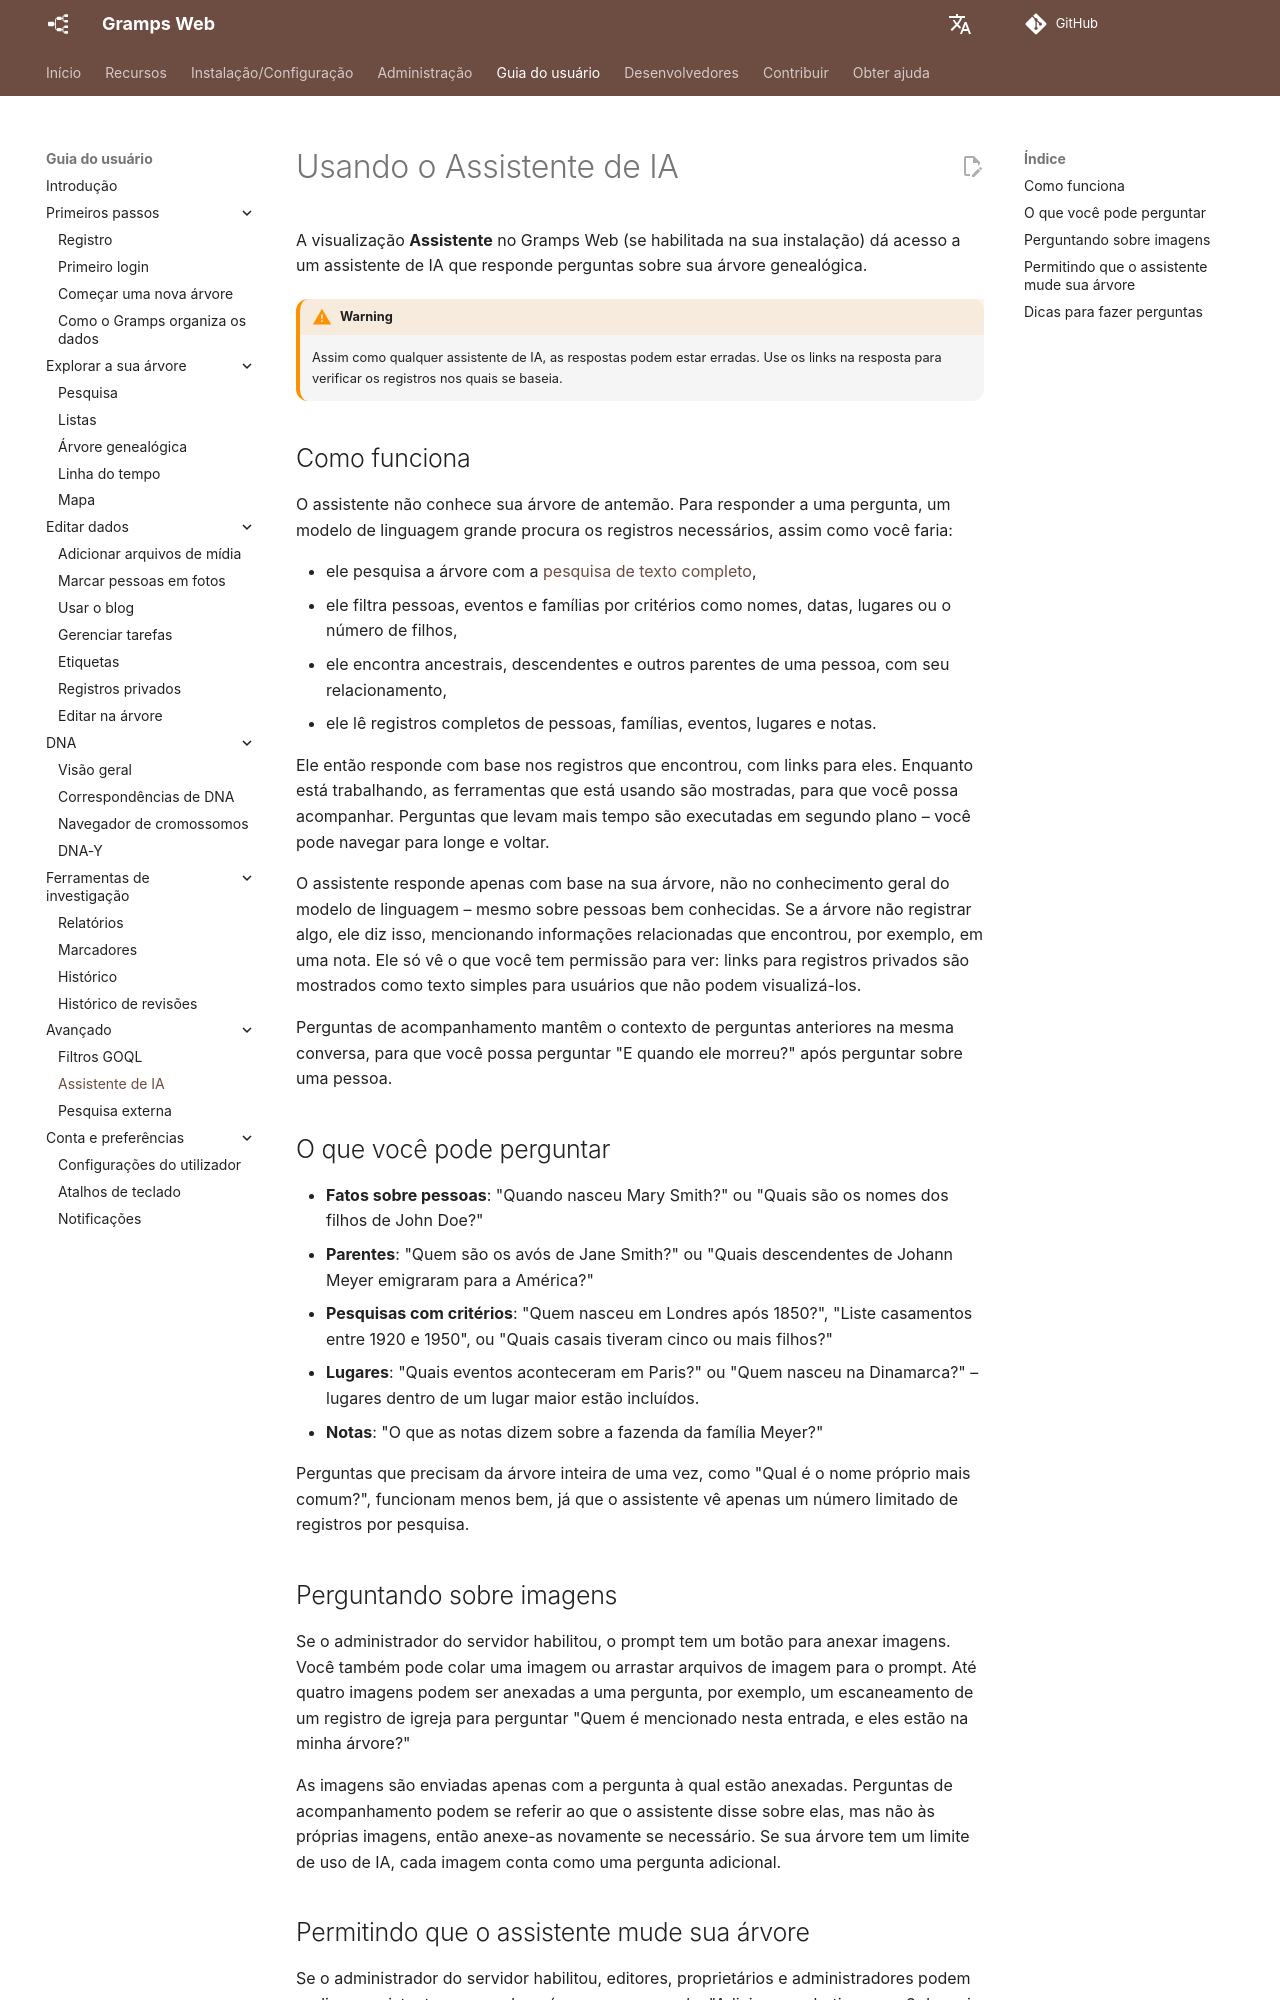

repository: gramps-project/gramps-web-docs · page: pt/user-guide/chat/index.html · generator: mkdocs

# Usando o Assistente de IA

A visualização **Assistente** no Gramps Web (se habilitada na sua instalação) dá acesso a um assistente de IA que responde perguntas sobre sua árvore genealógica.

!!! warning
    Assim como qualquer assistente de IA, as respostas podem estar erradas. Use os links na resposta para verificar os registros nos quais se baseia.

## Como funciona

O assistente não conhece sua árvore de antemão. Para responder a uma pergunta, um modelo de linguagem grande procura os registros necessários, assim como você faria:

- ele pesquisa a árvore com a [pesquisa de texto completo](search.md),
- ele filtra pessoas, eventos e famílias por critérios como nomes, datas, lugares ou o número de filhos,
- ele encontra ancestrais, descendentes e outros parentes de uma pessoa, com seu relacionamento,
- ele lê registros completos de pessoas, famílias, eventos, lugares e notas.

Ele então responde com base nos registros que encontrou, com links para eles. Enquanto está trabalhando, as ferramentas que está usando são mostradas, para que você possa acompanhar. Perguntas que levam mais tempo são executadas em segundo plano – você pode navegar para longe e voltar.

O assistente responde apenas com base na sua árvore, não no conhecimento geral do modelo de linguagem – mesmo sobre pessoas bem conhecidas. Se a árvore não registrar algo, ele diz isso, mencionando informações relacionadas que encontrou, por exemplo, em uma nota. Ele só vê o que você tem permissão para ver: links para registros privados são mostrados como texto simples para usuários que não podem visualizá-los.

Perguntas de acompanhamento mantêm o contexto de perguntas anteriores na mesma conversa, para que você possa perguntar "E quando ele morreu?" após perguntar sobre uma pessoa.

## O que você pode perguntar

- **Fatos sobre pessoas**: "Quando nasceu Mary Smith?" ou "Quais são os nomes dos filhos de John Doe?"
- **Parentes**: "Quem são os avós de Jane Smith?" ou "Quais descendentes de Johann Meyer emigraram para a América?"
- **Pesquisas com critérios**: "Quem nasceu em Londres após 1850?", "Liste casamentos entre 1920 e 1950", ou "Quais casais tiveram cinco ou mais filhos?"
- **Lugares**: "Quais eventos aconteceram em Paris?" ou "Quem nasceu na Dinamarca?" – lugares dentro de um lugar maior estão incluídos.
- **Notas**: "O que as notas dizem sobre a fazenda da família Meyer?"

Perguntas que precisam da árvore inteira de uma vez, como "Qual é o nome próprio mais comum?", funcionam menos bem, já que o assistente vê apenas um número limitado de registros por pesquisa.

## Perguntando sobre imagens

Se o administrador do servidor habilitou, o prompt tem um botão para anexar imagens. Você também pode colar uma imagem ou arrastar arquivos de imagem para o prompt. Até quatro imagens podem ser anexadas a uma pergunta, por exemplo, um escaneamento de um registro de igreja para perguntar "Quem é mencionado nesta entrada, e eles estão na minha árvore?"

As imagens são enviadas apenas com a pergunta à qual estão anexadas. Perguntas de acompanhamento podem se referir ao que o assistente disse sobre elas, mas não às próprias imagens, então anexe-as novamente se necessário. Se sua árvore tem um limite de uso de IA, cada imagem conta como uma pergunta adicional.
